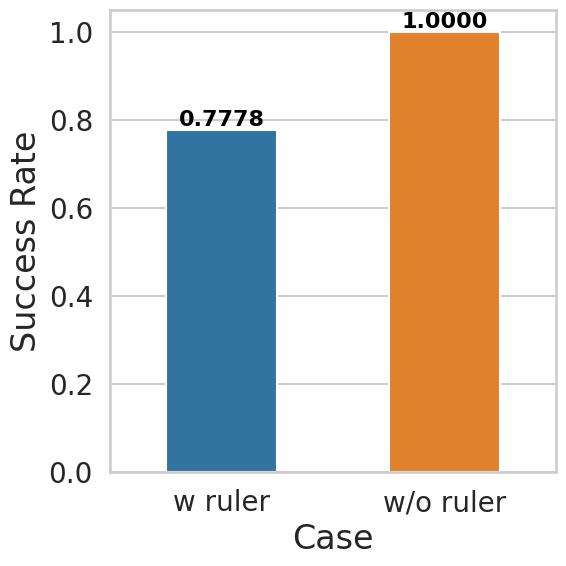
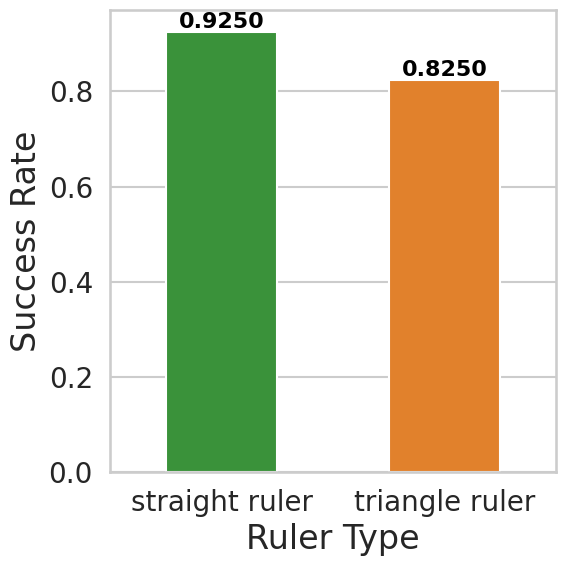

Recreate these plots in Python, in order.
#!/home/dongyi/anaconda3/envs/YOLOnew/bin/python

# conda activate YOLOnew
# export PYTHONPATH=/home/dongyi/anaconda3/envs/YOLOnew/lib/python3.12/site-packages

# 两段独立绘图脚本共用的 import / 字体配置
import seaborn as sns
import matplotlib.pyplot as plt
import pandas as pd

# 统一字体配置（全局）
FONT_SCALE = 1.4
BASE_FONTSIZE = 18
TITLE_FONTSIZE = 20
AXIS_LABEL_FONTSIZE = 24
TICK_LABEL_FONTSIZE = 20
VALUE_LABEL_FONTSIZE = 16

def apply_plot_style() -> None:
    """为当前脚本设置统一的 seaborn/matplotlib 字体与风格。"""
    sns.set_style("whitegrid")
    sns.set_context("talk", font_scale=FONT_SCALE)
    plt.rcParams.update(
        {
            "font.size": BASE_FONTSIZE,
            "axes.labelsize": AXIS_LABEL_FONTSIZE,
            "xtick.labelsize": TICK_LABEL_FONTSIZE,
            "ytick.labelsize": TICK_LABEL_FONTSIZE,
            "legend.fontsize": BASE_FONTSIZE,
            "axes.titlesize": TITLE_FONTSIZE,
        }
    )



# with ruler and without ruler

# 准备数据
data = {
    'Case': ['w ruler', 'w/o ruler'],
    'Success rate': [0.7778, 1.0000]
}
df = pd.DataFrame(data)

# 绘图 - 添加width参数缩小条形宽度
apply_plot_style()
plt.figure(figsize=(6, 6))
ax = sns.barplot(x='Case', y='Success rate', data=df, 
                 palette=['#1f77b4', '#ff7f0e'],
                 width=0.5)  # 添加width参数，默认0.8，这里设为0.5

# 自动添加数值标签
for p in ax.patches:
    ax.annotate(f'{p.get_height():.4f}', 
                (p.get_x() + p.get_width() / 2., p.get_height()), 
                ha='center', va='bottom', fontsize=VALUE_LABEL_FONTSIZE, color='black',
                fontweight='bold')

# ax.set_title('Success Rate Comparison', fontsize=TITLE_FONTSIZE, pad=15)
ax.set_ylabel('Success Rate', fontsize=AXIS_LABEL_FONTSIZE)
ax.set_xlabel('Case', fontsize=AXIS_LABEL_FONTSIZE)
plt.xticks(fontsize=TICK_LABEL_FONTSIZE)
plt.tight_layout()
plt.show()



# # straight ruler and triangle ruler

# 准备数据
data = {
    'Case': ['straight ruler', 'triangle ruler'],
    'Success rate': [0.925, 0.825]
}
df = pd.DataFrame(data)

# 绘图 - 设置 width 参数缩小条形宽度
apply_plot_style()
plt.figure(figsize=(6, 6))
ax = sns.barplot(x='Case', y='Success rate', data=df, 
                 palette=['#2ca02c', '#ff7f0e'],
                 width=0.5)  # 添加这行，默认是0.8，这里设为0.5让条形更窄

# 自动添加数值标签
for p in ax.patches:
    ax.annotate(f'{p.get_height():.4f}', 
                (p.get_x() + p.get_width() / 2., p.get_height()), 
                ha='center', va='bottom', fontsize=VALUE_LABEL_FONTSIZE, color='black',
                fontweight='bold')

# ax.set_title('Success Rate: Straight vs Triangle Ruler', fontsize=TITLE_FONTSIZE, pad=15)
ax.set_ylabel('Success Rate', fontsize=AXIS_LABEL_FONTSIZE)
ax.set_xlabel('Ruler Type', fontsize=AXIS_LABEL_FONTSIZE)
plt.xticks(fontsize=TICK_LABEL_FONTSIZE)
plt.tight_layout()
plt.show()
